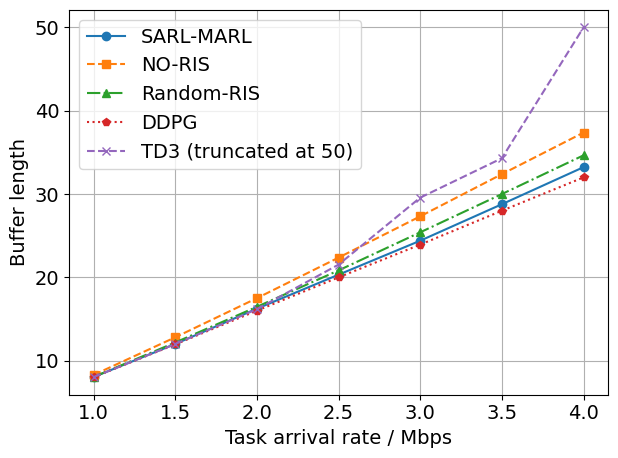

The matplotlib source for this figure:
import matplotlib.pyplot as plt
import numpy as np
from matplotlib import rcParams

# 设置全局字体为 Times New Roman
rcParams['font.family'] = 'Times New Roman'
plt.rcParams.update({'font.size': 14})
# 数据
x = np.arange(1, 4.5, 0.5)
y6 = [8.03, 12, 16.237, 20.32, 24.4, 28.78, 33.23]
y7 = [8.285, 12.8, 17.5, 22.3677, 27.3255, 32.39, 37.38]
y8 = [8.04, 12.177, 16.463, 20.833, 25.407, 30, 34.65]
y9 = [8.01, 11.95, 16, 20, 23.93, 28, 32]
y10 = [8.02, 12, 16.175, 21.53, 29.57, 34.3, 750]  # 注意最后一个值显著增大

# 选择一个上限值
upper_limit = 50

# 截断数据
y10_truncated = [min(val, upper_limit) for val in y10]

# 创建画布
plt.figure()

# 绘制常规数据
plt.plot(x, y6, marker='o', linestyle='-', color='#1f77b4', label='SARL-MARL')
plt.plot(x, y7, marker='s', linestyle='--', color='#ff7f0e', label='NO-RIS')
plt.plot(x, y8, marker='^', linestyle='-.', color='#2ca02c', label='Random-RIS')
plt.plot(x, y9, marker='p', linestyle=':', color='#d62728', label='DDPG')

# 绘制截断后的数据
plt.plot(x, y10_truncated, marker='x', linestyle='--', color='#9467bd', label=f'TD3 (truncated at {upper_limit})')

# 添加网格线
plt.grid(True)

# 设置标签和标题
plt.xlabel('Task arrival rate / Mbps', fontsize=14)
plt.ylabel('Buffer length', fontsize=14)
#plt.title('Comparison of Buffer Lengths for Different Algorithms', fontsize=16)
plt.legend()
plt.savefig('D:\QKW\SARL_MARL\Buffer_rate.pdf', dpi=300, format='pdf')
# 显示图形
plt.tight_layout()
plt.show()